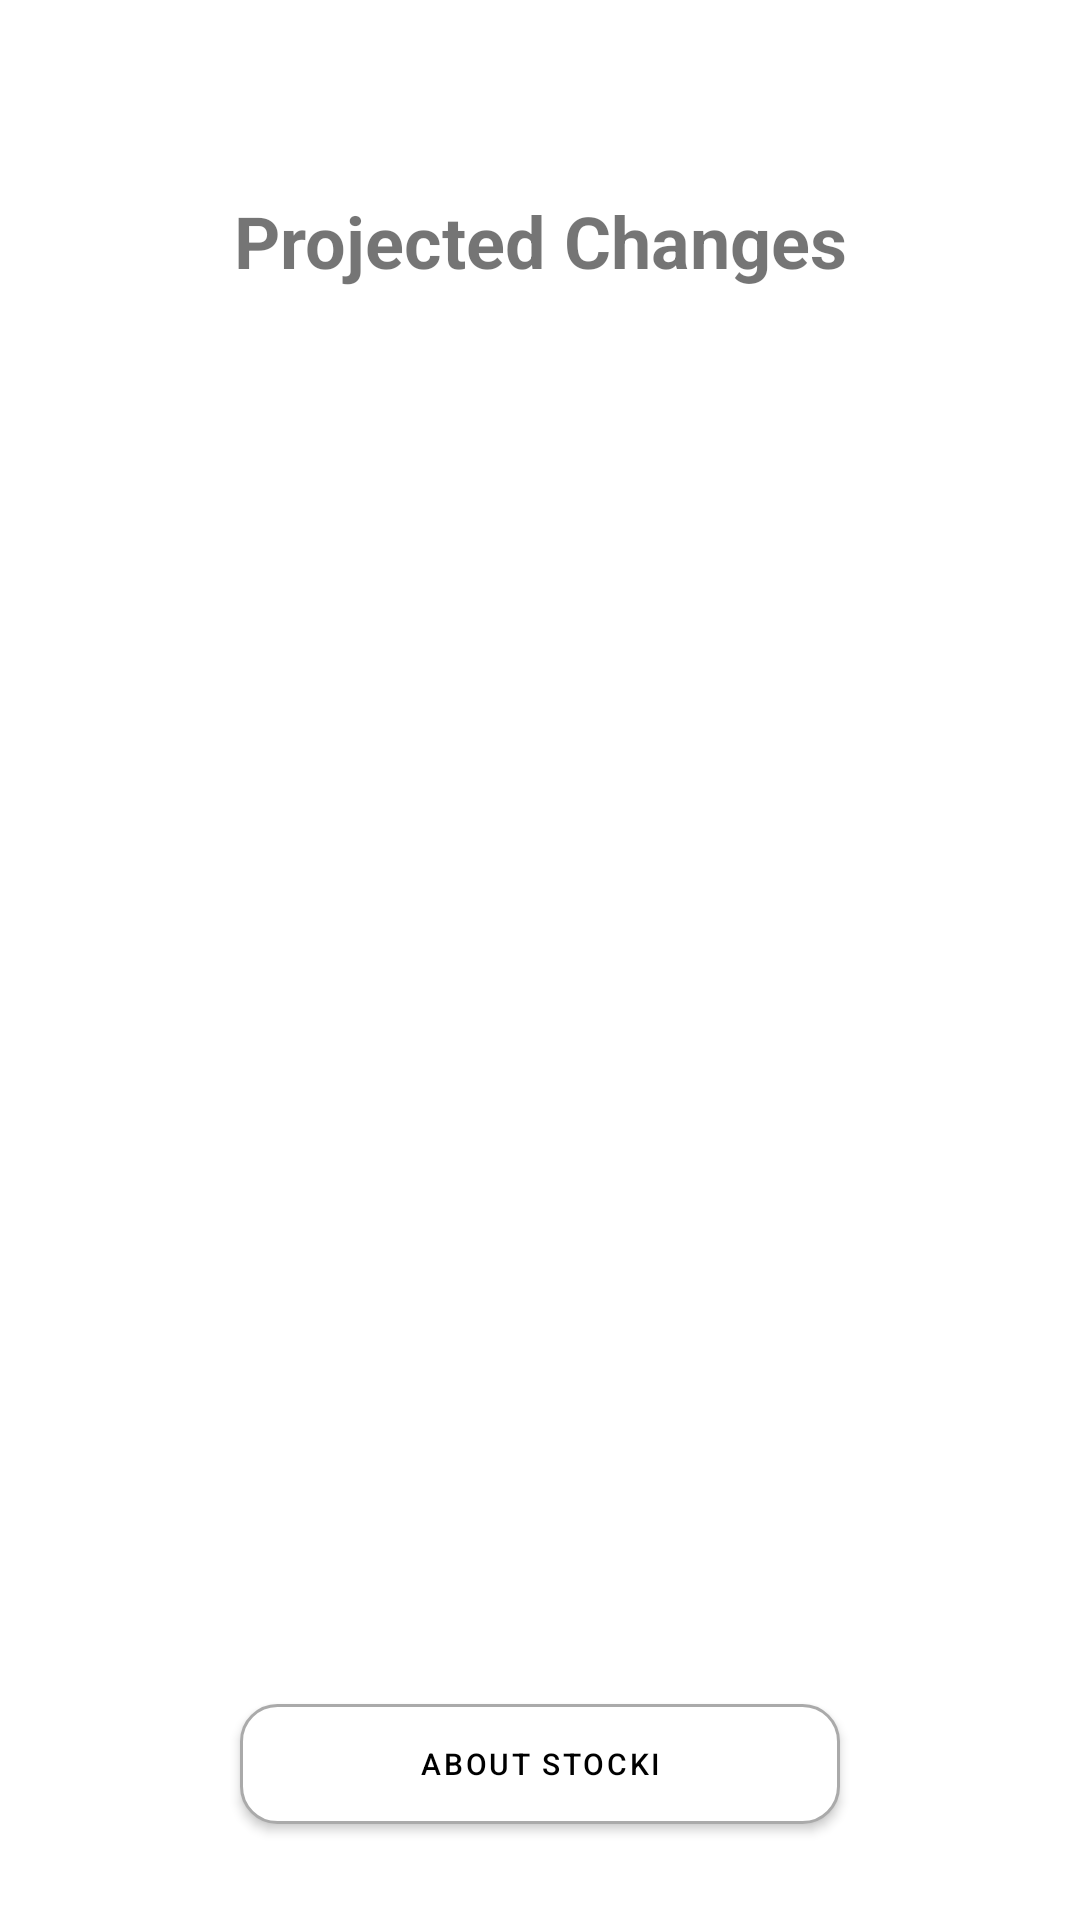

Reconstruct the res/layout file that produces this screen, plus the resources it refers to.
<!-- AndroidManifest.xml: application theme Theme.Stocki_Client.NoActionBar -->
<!-- res/layout/fragment_homepage.xml -->
<androidx.constraintlayout.widget.ConstraintLayout
    xmlns:android="http://schemas.android.com/apk/res/android"
    xmlns:app="http://schemas.android.com/apk/res-auto"
    xmlns:tools="http://schemas.android.com/tools"
    android:id="@+id/main"
    android:layout_width="match_parent"
    android:layout_height="match_parent"
    android:padding="16dp"
    tools:context=".ui.mainpage.predictions.MainActivity">


    <TextView
        android:id="@+id/tvPredictionsHeader"
        android:layout_width="wrap_content"
        android:layout_height="wrap_content"
        android:text="@string/movers_title"
        android:textSize="24sp"
        android:textStyle="bold"
        android:layout_marginTop="48dp"
        android:layout_marginBottom="8dp"
        app:layout_constraintTop_toTopOf="parent"
        app:layout_constraintStart_toStartOf="parent"
        app:layout_constraintEnd_toEndOf="parent"/>


    <com.google.android.material.tabs.TabLayout
        android:id="@+id/tabLayoutPredictions"
        android:layout_width="0dp"
        android:layout_height="wrap_content"
        android:layout_marginTop="21dp"
        android:paddingStart="8dp"
        android:paddingEnd="8dp"
        app:tabMode="fixed"
        app:tabGravity="fill"
        app:tabTextColor="@color/light_gray"
        app:tabSelectedTextColor="@color/black"
        app:tabIndicatorColor="@color/black"
        app:layout_constraintTop_toBottomOf="@id/tvPredictionsHeader"
        app:layout_constraintStart_toStartOf="parent"
        app:layout_constraintEnd_toEndOf="parent"/>

    <androidx.viewpager2.widget.ViewPager2
        android:id="@+id/viewPagerPredictions"
        android:layout_width="0dp"
        android:layout_height="0dp"
        android:layout_marginTop="12dp"
        android:paddingStart="8dp"
        android:paddingEnd="8dp"
        app:layout_constraintTop_toBottomOf="@id/tabLayoutPredictions"
        app:layout_constraintStart_toStartOf="parent"
        app:layout_constraintEnd_toEndOf="parent"
        app:layout_constraintBottom_toTopOf="@id/buttonAbout"/>

    <com.google.android.material.button.MaterialButton
        android:id="@+id/buttonAbout"
        style="@style/TimeChangeButtonStyle"
        android:layout_width="200dp"
        android:layout_height="40dp"
        android:text="@string/label_about_stocki"
        android:layout_marginTop="16dp"
        android:layout_marginBottom="16dp"
        app:layout_constraintTop_toBottomOf="@id/viewPagerPredictions"
        app:layout_constraintBottom_toBottomOf="parent"
        app:layout_constraintStart_toStartOf="parent"
        app:layout_constraintEnd_toEndOf="parent"
        app:backgroundTint="@null"/>



</androidx.constraintlayout.widget.ConstraintLayout>
<!-- resources referenced by this layout -->
<resources>
  <color name="black">#FF000000</color>
  <color name="light_gray">#C9C5C7</color>
  <string name="label_about_stocki">About Stocki</string>
  <string name="movers_title">Projected Changes</string>
  <style name="TimeChangeButtonStyle" parent="Widget.MaterialComponents.Button">
          <item name="android:background">@drawable/button_background</item>
          <item name="android:textColor">@android:color/black</item>
          <item name="android:textSize">10sp</item>
          <item name="android:padding">4dp</item>
      </style>
  <style name="Theme.Stocki_Client.NoActionBar" parent="Theme.MaterialComponents.DayNight.NoActionBar">
          <item name="colorPrimary">@color/light_gray</item>
          <item name="colorPrimaryVariant">@color/black</item>
          <item name="colorOnPrimary">@color/white</item>
      </style>
  <!-- drawable button_background (drawable) -->
  <?xml version="1.0" encoding="utf-8"?>
  <shape xmlns:android="http://schemas.android.com/apk/res/android" android:shape="rectangle">
      <solid android:color="@android:color/white"/>
  
      <corners android:radius="12dp"/>
  
      <stroke
          android:width="1dp"
          android:color="@android:color/darker_gray"/>
  
  </shape>
  <color name="white">#FFFFFFFF</color>
</resources>
